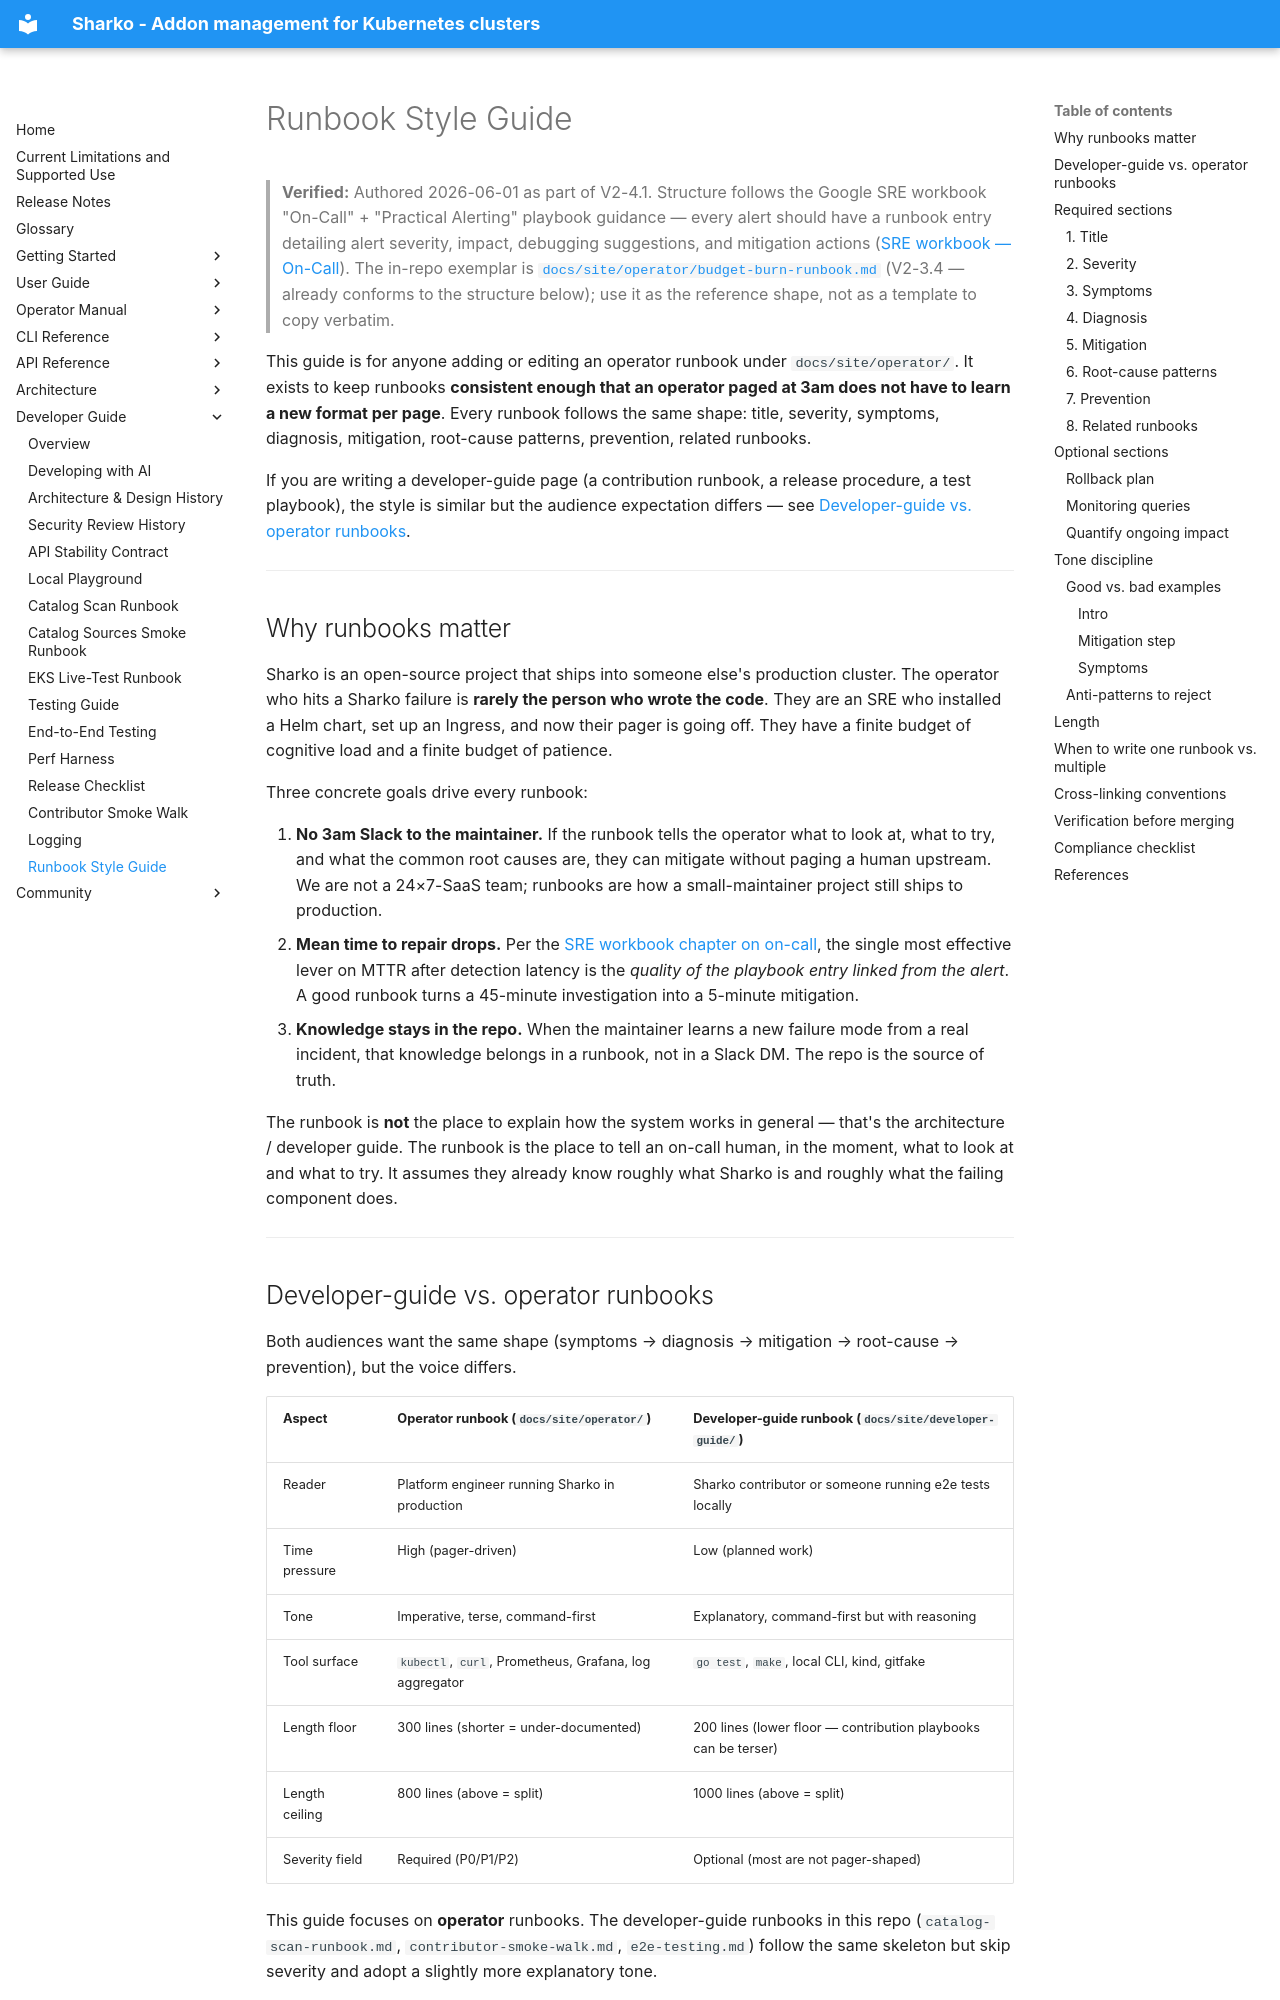

repository: MoranWeissman/sharko · page: developer-guide/runbook-style-guide/index.html · generator: mkdocs

# Runbook Style Guide

> **Verified:** Authored 2026-06-01 as part of V2-4.1. Structure follows
> the Google SRE workbook "On-Call" + "Practical Alerting" playbook
> guidance — every alert should have a runbook entry detailing alert
> severity, impact, debugging suggestions, and mitigation actions
> ([SRE workbook — On-Call](https://sre.google/workbook/on-call)). The
> in-repo exemplar is
> [`docs/site/operator/budget-burn-runbook.md`](../operator/budget-burn-runbook.md)
> (V2-3.4 — already conforms to the structure below); use it as the
> reference shape, not as a template to copy verbatim.

This guide is for anyone adding or editing an operator runbook under
`docs/site/operator/`. It exists to keep runbooks **consistent enough that
an operator paged at 3am does not have to learn a new format per page**.
Every runbook follows the same shape: title, severity, symptoms,
diagnosis, mitigation, root-cause patterns, prevention, related runbooks.

If you are writing a developer-guide page (a contribution runbook, a
release procedure, a test playbook), the style is similar but the
audience expectation differs — see [Developer-guide vs. operator
runbooks](#developer-guide-vs-operator-runbooks).

---

## Why runbooks matter

Sharko is an open-source project that ships into someone else's
production cluster. The operator who hits a Sharko failure is **rarely
the person who wrote the code**. They are an SRE who installed a Helm
chart, set up an Ingress, and now their pager is going off. They have a
finite budget of cognitive load and a finite budget of patience.

Three concrete goals drive every runbook:

1. **No 3am Slack to the maintainer.** If the runbook tells the operator
   what to look at, what to try, and what the common root causes are,
   they can mitigate without paging a human upstream. We are not a
   24×7-SaaS team; runbooks are how a small-maintainer project still
   ships to production.
2. **Mean time to repair drops.** Per the
   [SRE workbook chapter on on-call](https://sre.google/workbook/on-call),
   the single most effective lever on MTTR after detection latency is
   the *quality of the playbook entry linked from the alert*. A good
   runbook turns a 45-minute investigation into a 5-minute mitigation.
3. **Knowledge stays in the repo.** When the maintainer learns a new
   failure mode from a real incident, that knowledge belongs in a
   runbook, not in a Slack DM. The repo is the source of truth.

The runbook is **not** the place to explain how the system works in
general — that's the architecture / developer guide. The runbook is the
place to tell an on-call human, in the moment, what to look at and what
to try. It assumes they already know roughly what Sharko is and roughly
what the failing component does.

---
